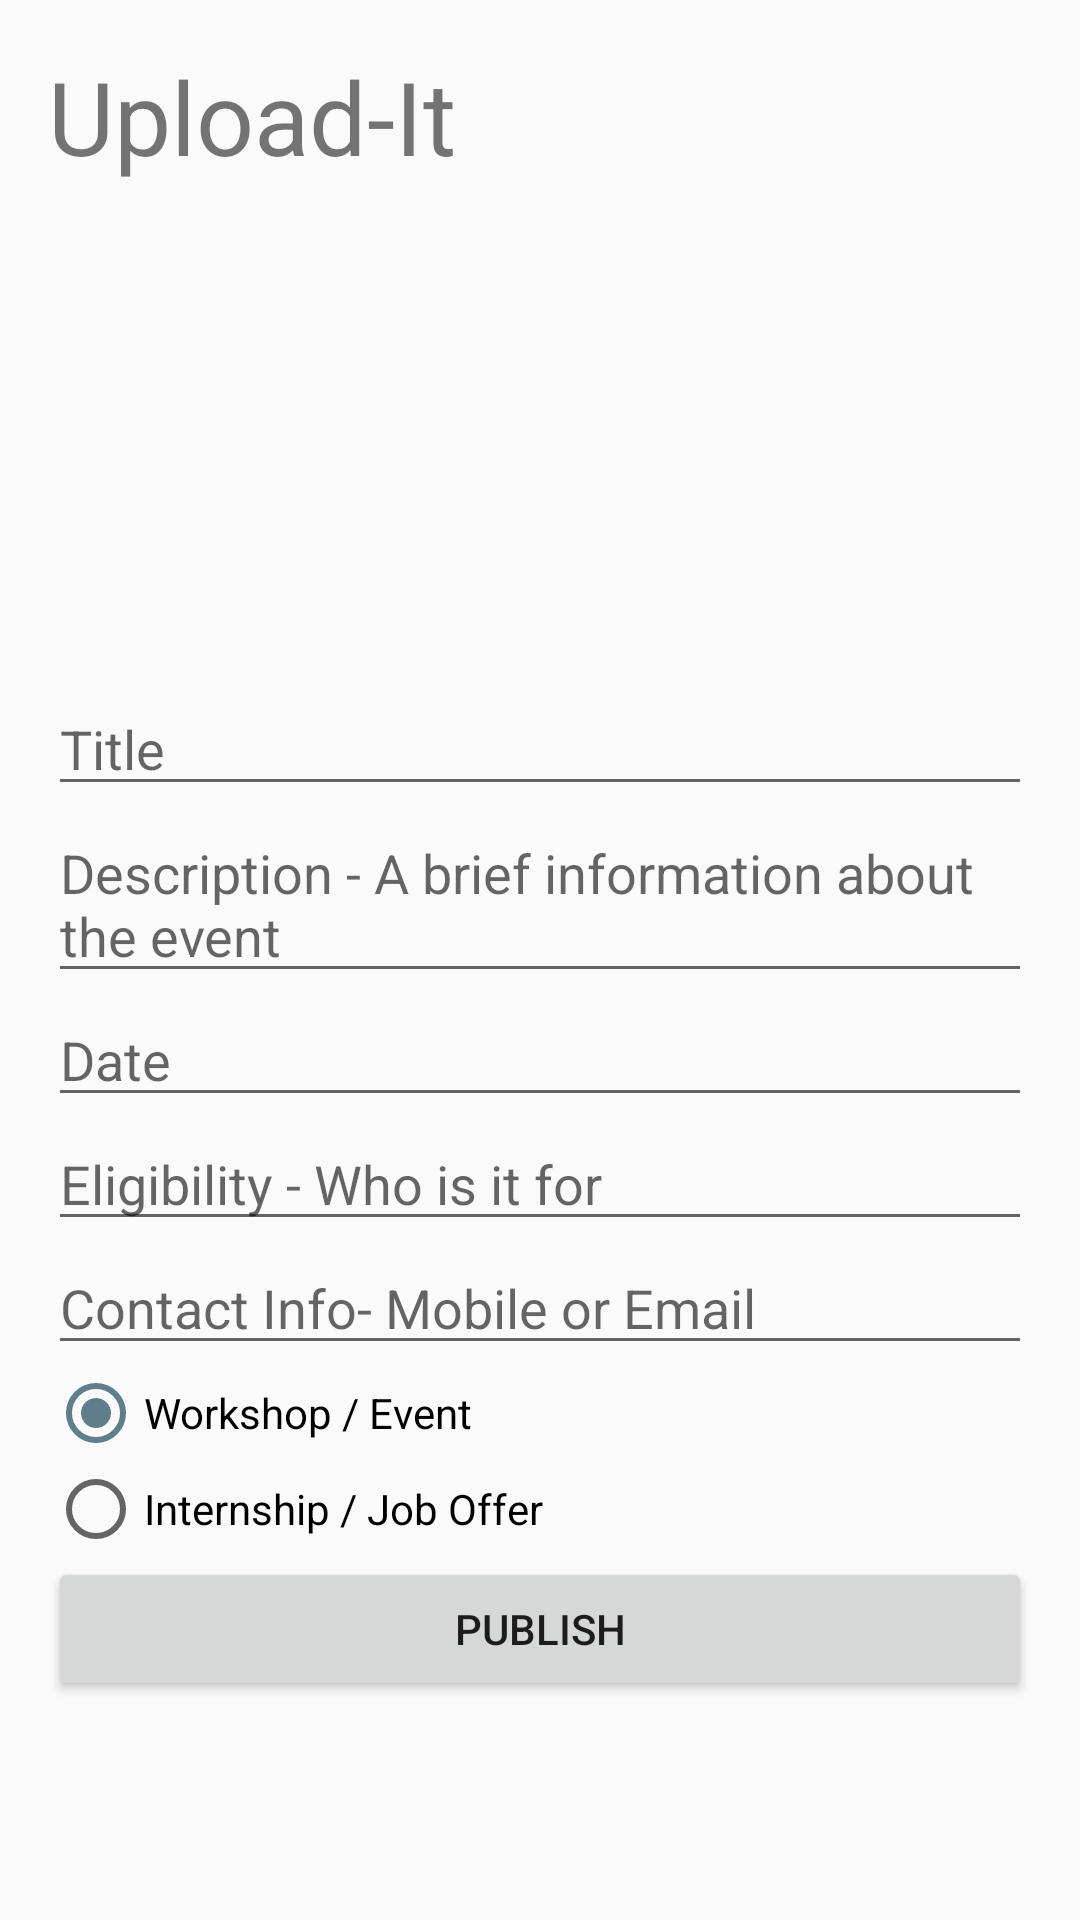

Layout XML and referenced resources for this Android screen:
<!-- AndroidManifest.xml: application theme AppTheme -->
<!-- res/layout/activity_teacher_add_event.xml -->
<?xml version="1.0" encoding="utf-8"?>
<ScrollView xmlns:android="http://schemas.android.com/apk/res/android"
    xmlns:tools="http://schemas.android.com/tools"
    android:id="@+id/activity_teacher_add_event"
    android:layout_width="match_parent"
    android:layout_height="match_parent"


    tools:context="com.bookcoast.post_it.TeacherAddEvent">

    <LinearLayout
        android:layout_width="match_parent"
        android:orientation="vertical"
        android:paddingBottom="@dimen/activity_vertical_margin"
        android:paddingLeft="@dimen/activity_horizontal_margin"
        android:paddingRight="@dimen/activity_horizontal_margin"
        android:paddingTop="@dimen/activity_vertical_margin"
        android:layout_height="match_parent">

    <TextView
        android:layout_width="match_parent"
        android:layout_height="wrap_content"
        android:text="Upload-It"
        android:paddingBottom="16dp"
        android:textSize="34sp"
        />

        <ImageButton
            android:layout_width="match_parent"
            android:layout_height="150dp"

            android:id="@+id/imageSelect"
            android:background="#00ffffff"
            android:src="@drawable/upload"
            android:scaleType="centerCrop"
            android:adjustViewBounds="true"
            android:layout_alignParentLeft="true"
            android:layout_alignParentStart="true" />

    <EditText
        android:layout_width="match_parent"
        android:layout_height="wrap_content"
        android:hint="Title"
        android:id="@+id/title"/>

    <EditText
        android:layout_width="match_parent"
        android:hint="Description - A brief information about the event"
        android:layout_height="wrap_content"
        android:id="@+id/description"/>

        <EditText
            android:layout_width="match_parent"
            android:layout_height="wrap_content"
            android:inputType="date"
            android:ems="10"
            android:clickable="true"
            android:hint="Date"
            android:id="@+id/editDate" />

        <EditText
        android:layout_width="match_parent"
        android:layout_height="wrap_content"
        android:hint="Eligibility - Who is it for"
        android:id="@+id/eligiblity"/>

    <EditText
        android:layout_width="match_parent"
        android:layout_height="wrap_content"
        android:hint="Contact Info- Mobile or Email"
        android:id="@+id/contact"/>

        <RadioGroup
            android:id="@+id/radioType"
            android:layout_width="wrap_content"
            android:layout_height="wrap_content" >

            <RadioButton
                android:id="@+id/radioMale"
                android:layout_width="wrap_content"
                android:layout_height="wrap_content"
                android:text="Workshop / Event"
                android:checked="true" />

            <RadioButton
                android:id="@+id/radioFemale"
                android:layout_width="wrap_content"
                android:layout_height="wrap_content"
                android:text="Internship / Job Offer" />

        </RadioGroup>

        <Button
            android:layout_width="match_parent"
            android:layout_height="wrap_content"
            android:text="Publish"
            android:id="@+id/publish"/>

</LinearLayout>
</ScrollView>
<!-- resources referenced by this layout -->
<resources>
  <dimen name="activity_horizontal_margin">16dp</dimen>
  <dimen name="activity_vertical_margin">16dp</dimen>
  <style name="AppTheme" parent="Theme.AppCompat.Light.DarkActionBar">
          
          <item name="colorPrimary">@color/colorPrimary</item>
          <item name="colorPrimaryDark">@color/colorPrimaryDark</item>
          <item name="colorAccent">@color/colorAccent</item>
          <item name="android:navigationBarColor">@color/navigationBarColor</item>
      </style>
  <color name="colorPrimary">#009688</color>
  <color name="colorPrimaryDark">#00695c</color>
  <color name="colorAccent">#607D8B</color>
  <color name="navigationBarColor">#00796b</color>
</resources>
